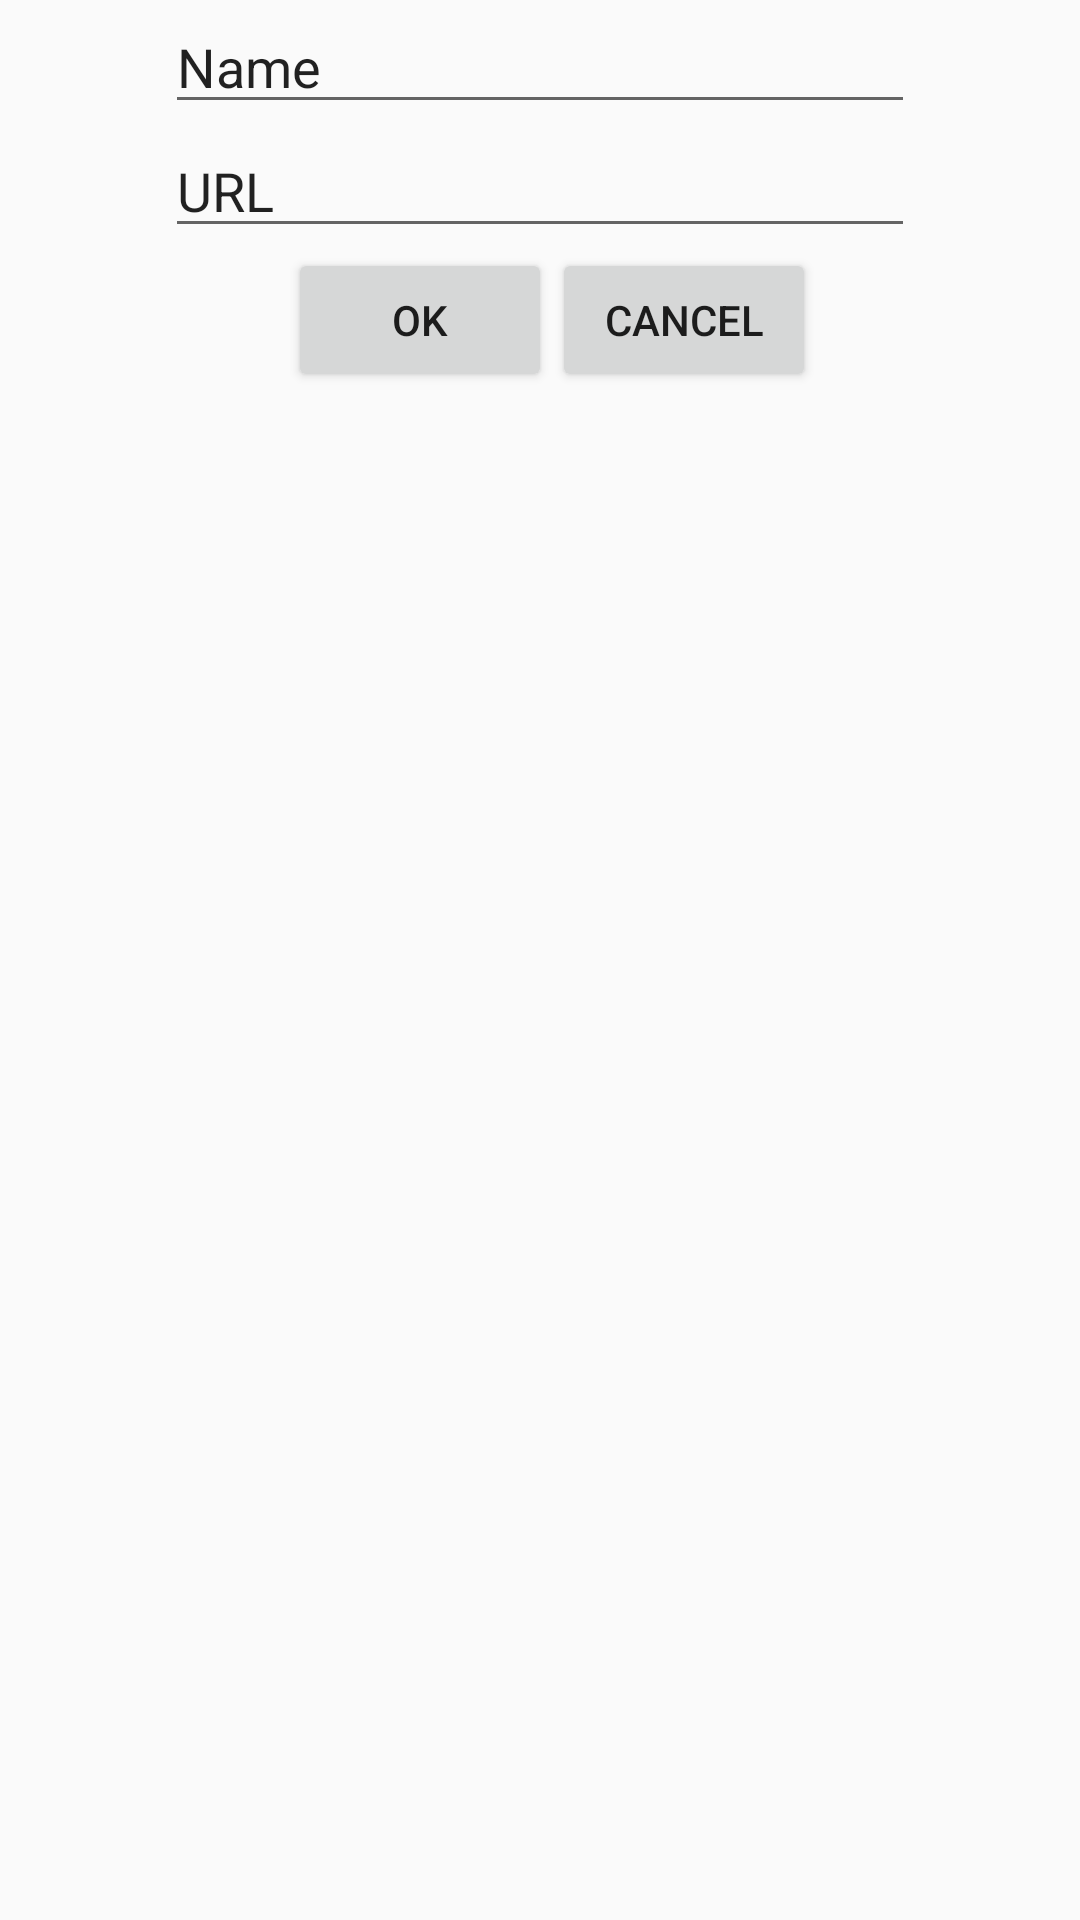

Reconstruct the res/layout file that produces this screen, plus the resources it refers to.
<!-- AndroidManifest.xml: application theme AppTheme.Base -->
<!-- res/layout/add_dialog_layout.xml -->
<?xml version="1.0" encoding="utf-8"?>
<RelativeLayout xmlns:android="http://schemas.android.com/apk/res/android"
    android:orientation="vertical" android:layout_width="match_parent"
    android:layout_height="match_parent">

    <EditText
        android:layout_width="250dp"
        android:layout_height="wrap_content"
        android:id="@+id/edit_dialog_name"
        android:text="@string/add_dialog_name"
        android:layout_alignParentTop="true"
        android:layout_centerHorizontal="true"
        android:paddingTop="10dp"/>


    <EditText
        android:layout_width="match_parent"
        android:layout_height="wrap_content"
        android:id="@+id/edit_dialog_url"
        android:layout_below="@+id/edit_dialog_name"
        android:layout_alignLeft="@+id/edit_dialog_name"
        android:layout_alignStart="@+id/edit_dialog_name"
        android:text="@string/add_dialog_URL"
        android:layout_alignRight="@+id/edit_dialog_name"
        android:layout_alignEnd="@+id/edit_dialog_name" />


        <Button
            android:layout_width="wrap_content"
            android:layout_height="wrap_content"
            android:text="@string/add_dialog_OK"
            android:id="@+id/button_dialog_ok"
            android:layout_below="@+id/edit_dialog_url"
            android:layout_alignLeft="@+id/edit_dialog_url"
            android:layout_alignStart="@+id/edit_dialog_url"
            android:layout_marginLeft="41dp"
            android:layout_marginStart="41dp" />

        <Button
            android:layout_width="wrap_content"
            android:layout_height="wrap_content"
            android:text="@string/add_dialog_Cancel"
            android:id="@+id/button_dialog_cancel"
            android:layout_below="@+id/edit_dialog_url"
            android:layout_toRightOf="@+id/button_dialog_ok"
            android:layout_toEndOf="@+id/button_dialog_ok" />





</RelativeLayout>
<!-- resources referenced by this layout -->
<resources>
  <string name="add_dialog_Cancel">Cancel</string>
  <string name="add_dialog_OK">OK</string>
  <string name="add_dialog_URL">URL</string>
  <string name="add_dialog_name">Name</string>
  <style name="AppTheme.Base" parent="Theme.AppCompat.Light.NoActionBar">
  
          <item name="colorPrimary">@color/ColorPrimary</item>
          <item name="colorPrimaryDark">@color/ColorPrimaryDark</item>
          <item name="colorAccent">@color/ColorAccent1</item>
  
      </style>
  <color name="ColorPrimary">#3F51B5</color>
  <color name="ColorPrimaryDark">#1A237E</color>
  <color name="ColorAccent1">#EF767A</color>
</resources>
